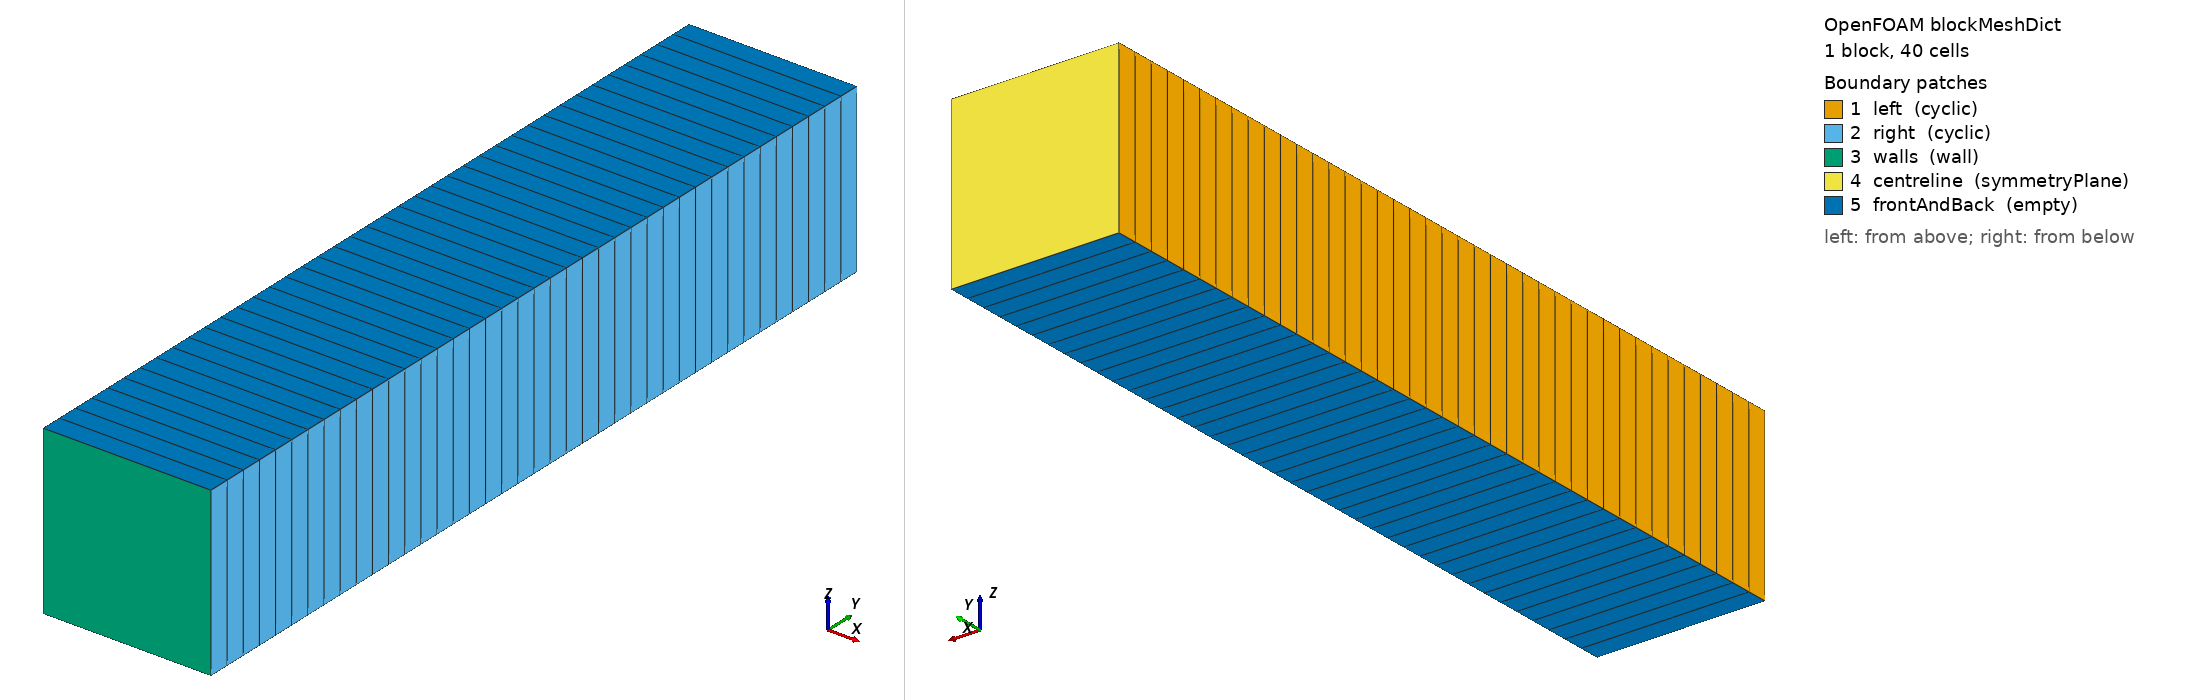

OpenFOAM case: the mesh blockMesh builds from blockMeshDict, 1 block(s), 40 cells. Boundary patches (legend numbers): 1 left (cyclic), 2 right (cyclic), 3 walls (wall), 4 centreline (symmetryPlane), 5 frontAndBack (empty). Left view from above one corner, right view from below the opposite corner. Boundary conditions: 0 field file(s) under 0/; 0 of 5 drawn patches have an entry in a shipped field file.

=== system/blockMeshDict ===
/*--------------------------------*- C++ -*----------------------------------*\
  =========                 |
  \\      /  F ield         | OpenFOAM: The Open Source CFD Toolbox
   \\    /   O peration     | Website:  https://openfoam.org
    \\  /    A nd           | Version:  13
     \\/     M anipulation  |
\*---------------------------------------------------------------------------*/
FoamFile
{
    format      ascii;
    class       dictionary;
    object      blockMeshDict;
}
// * * * * * * * * * * * * * * * * * * * * * * * * * * * * * * * * * * * * * //

convertToMeters 0.1;

vertices
(
    (-1  0 -1)
    ( 1  0 -1)
    ( 1 10 -1)
    (-1 10 -1)

    (-1  0  1)
    ( 1  0  1)
    ( 1 10  1)
    (-1 10  1)
);

blocks
(
    hex (0 1 2 3 4 5 6 7) (1 40 1) simpleGrading (1 1 1)
);

boundary
(
    left
    {
        type cyclic;
        neighbourPatch right;
        faces
        (
            (0 3 7 4)
        );
    }

    right
    {
        type cyclic;
        neighbourPatch left;
        faces
        (
            (1 2 6 5)
        );
    }

    walls
    {
        type wall;
        faces
        (
            (0 1 5 4)
        );
    }

    centreline
    {
        type symmetryPlane;
        faces
        (
            (2 3 7 6)
        );
    }

    frontAndBack
    {
        type empty;
        faces
        (
            (0 1 2 3)
            (4 5 6 7)
        );
    }
);


// ************************************************************************* //
